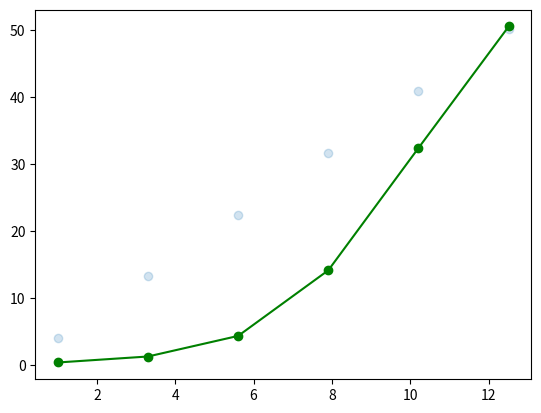

Source code (Python):
import numpy as np
import math
import matplotlib.pyplot as plt


def generate_data():
    x = np.linspace(1,100,num=44)
    y = 4 * x
    return (x,y)


def generate_adjust_weight(output, target, x):
    adjust = (-1) * (target - output) * x
    return adjust

def feedback_weight(original_weight, output, target, x):
    stop = 0.01
    w = original_weight - stop * generate_adjust_weight(output, target, x)
    return w

def train(data_x, data_y, init_weight, condition):
    size = len(data_x)

    output_list =[]

    for i in range(size):
        output = init_weight * data_x[i]
        output_list.append(output)
        print(init_weight)
        if math.fabs(output - data_y[i]) < condition:
            break
        else:
            init_weight = feedback_weight(init_weight, output, data_y[i], data_x[i])

    plt.plot(data_x[0: len(output_list)], output_list, 'o-', color='g')
    plt.scatter(data_x[0: len(output_list)], data_y[0: len(output_list)], alpha=0.2)
    plt.show()


if __name__ == '__main__':
    x,y = generate_data()
    #print(x)
    #print(y)
    data_weight = np.random.randn(3)
    condition = 0.5
    #print(data_weight)

    train(x, y, data_weight[0], condition)